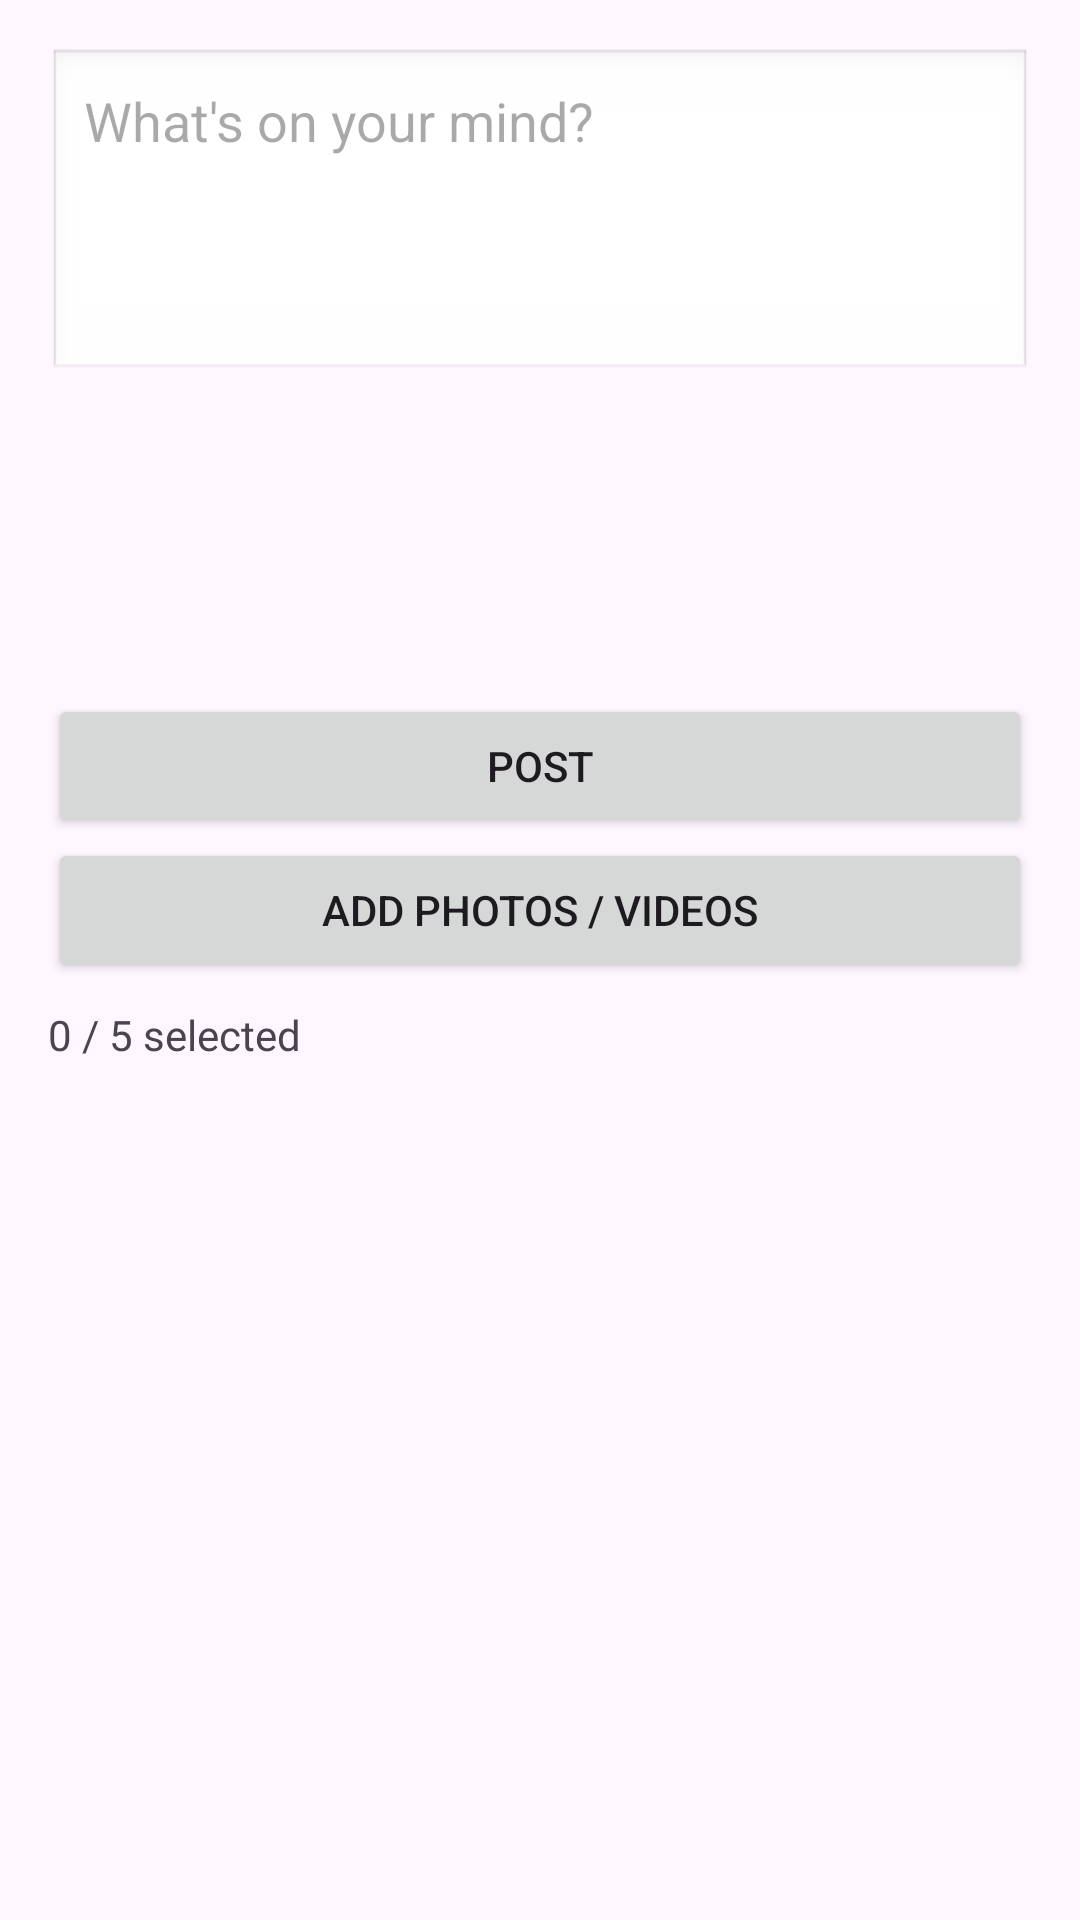

Here is an Android app screen rendered from its layout file. Give the layout XML and the strings, colors and styles it references.
<!-- AndroidManifest.xml: application theme Theme.MishappAwarenessApp -->
<!-- res/layout/fragment_post.xml -->
<?xml version="1.0" encoding="utf-8"?>
<LinearLayout xmlns:android="http://schemas.android.com/apk/res/android"
    android:orientation="vertical"
    android:padding="16dp"
    android:layout_width="match_parent"
    android:layout_height="match_parent">

    <EditText
        android:id="@+id/postContent"
        android:layout_width="match_parent"
        android:layout_height="wrap_content"
        android:hint="What's on your mind?"
        android:minLines="4"
        android:gravity="top"
        android:background="@android:drawable/edit_text"
        android:padding="12dp"/>

    <androidx.recyclerview.widget.RecyclerView
        android:id="@+id/mediaPreviewRecycler"
        android:layout_width="match_parent"
        android:layout_height="80dp"
        android:layout_marginTop="8dp"
        android:orientation="horizontal" />

    <ProgressBar
        android:id="@+id/uploadProgressBar"
        style="?android:attr/progressBarStyleHorizontal"
        android:layout_width="match_parent"
        android:layout_height="6dp"
        android:visibility="gone"
        android:max="100"/>

    <TextView
        android:id="@+id/uploadProgressText"
        android:layout_width="wrap_content"
        android:layout_height="wrap_content"
        android:text="Uploading..."
        android:visibility="gone"/>


    <Button
        android:id="@+id/btnPost"
        android:layout_width="match_parent"
        android:layout_height="wrap_content"
        android:text="Post"
        android:layout_marginTop="16dp"/>

    <Button
        android:id="@+id/btnAddMedia"
        android:layout_width="match_parent"
        android:layout_height="wrap_content"
        android:text="Add Photos / Videos" />

    <TextView
        android:id="@+id/mediaCountText"
        android:layout_width="wrap_content"
        android:layout_height="wrap_content"
        android:text="0 / 5 selected"
        android:layout_marginTop="8dp"
        android:textSize="14sp" />





</LinearLayout>
<!-- resources referenced by this layout -->
<resources>
  <style name="Theme.MishappAwarenessApp" parent="Theme.Material3.DayNight.NoActionBar">
          <item name="colorPrimary">@android:color/holo_blue_light</item>
          <item name="colorSecondary">@android:color/holo_blue_dark</item>
          <item name="android:statusBarColor">?attr/colorPrimary</item>
          <item name="android:navigationBarColor">?attr/colorPrimary</item>
      </style>
</resources>
